Run: headless pygame with SDL's dummy video driver; simulated clock (each Clock.tick advances the game by its frame time, no real sleeping); random seed 0; keys injected as events and as key.get_pressed() state; no mouse input.
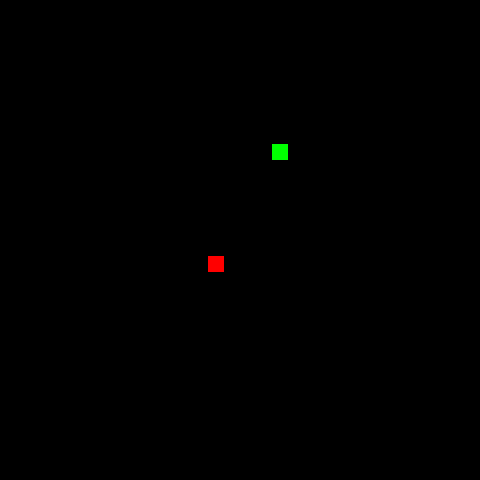
Frame 1 of 4 · flips 1–60 · no input
Frame 2 of 4 · flips 61–180 · tapped SPACE, RETURN · held RIGHT (→), D · screen unchanged from frame 1, image omitted
Frame 3 of 4 · flips 181–300 · held DOWN (↓), S · screen unchanged from frame 2, image omitted
Frame 4 of 4 · flips 301–420 · held LEFT (←), A, UP (↑), W · screen unchanged from frame 3, image omitted

The pygame program that drew these frames:

import random
import sys
from enum import Enum

import pygame


class SnakeAction(Enum):
    MOVE_UP = 0
    MOVE_DOWN = 1
    MOVE_LEFT = 2
    MOVE_RIGHT = 3


class SnakeGame:

    def __init__(self, grid_rows=30, grid_cols=30, n_players=2, fps=60, render_mode=None):
        self.grid_rows = grid_rows
        self.grid_cols = grid_cols
        self.render_mode = render_mode
        self.n_players = n_players
        self._set_random_snake_positions()
        self.fps = fps
        self.reset()
        self.snake_directions = [SnakeAction.MOVE_DOWN, SnakeAction.MOVE_DOWN]
        if self.render_mode in ["human", "rgb_array"]:
            self._init_pygame()

    def _init_pygame(self):
        print("Render mode: ", self.render_mode)
        print("Initializing Pygame")
        pygame.init()
        pygame.display.init()

        # Clock
        self.clock = pygame.time.Clock()

        # Rendering
        self.cell_height = 16
        self.cell_width = 16

        self.window = pygame.display.set_mode(
            (self.grid_cols * self.cell_width, self.grid_rows * self.cell_height)
        )
        
    ## Game Init Functions
    def _set_random_snake_positions(self):
        self.snakes = [[[
            random.randint(1, self.grid_rows - 1),
            random.randint(1, self.grid_cols - 1),
            ]] for _ in range(self.n_players)]

    def _set_random_target_position(self):
        self.target_position = [
            random.randint(1, self.grid_rows - 1),
            random.randint(1, self.grid_cols - 1),
        ]
    
    def reset(self, seed=None):
        self._set_random_snake_positions()
        self._set_random_target_position()
        random.seed(seed)

    def _check_collision(self, snake):
        if (
            snake[0][0] < 0
            or snake[0][0] >= self.grid_rows
            or snake[0][1] < 0
            or snake[0][1] >= self.grid_cols
        ):
            return True

        if snake[0] in snake[1:]:
            return True

        return False

    def _checkFoundTarget(self, snake):
        if snake[0] == self.target_position:
            snake.append(snake[-1])
            self._set_random_target_position()
            return True
        return False

    def _move_snake(self, snake, new_head):
        snake.insert(0, new_head)
        found_target = self._checkFoundTarget(snake)
        collided = self._check_collision(snake)
        if not found_target:
            snake.pop()
        return collided, found_target

    def _is_valid_action(self, action):
        if (
            action == SnakeAction.MOVE_UP
            and self.current_direction == SnakeAction.MOVE_DOWN
        ):
            return False
        if (
            action == SnakeAction.MOVE_DOWN
            and self.current_direction == SnakeAction.MOVE_UP
        ):
            return False
        if (
            action == SnakeAction.MOVE_LEFT
            and self.current_direction == SnakeAction.MOVE_RIGHT
        ):
            return False
        if (
            action == SnakeAction.MOVE_RIGHT
            and self.current_direction == SnakeAction.MOVE_LEFT
        ):
            return False
        return True

    def perform_action(self, snake_index, action) -> tuple[bool, bool]:
        snake_body = self.snakes[snake_index]

        if action == SnakeAction.MOVE_UP:
            new_head = [snake_body[0][0] - 1, snake_body[0][1]]
            collided, found_target = self._move_snake(snake_body, new_head)
            self.snake_directions[snake_index] = SnakeAction.MOVE_UP
            return collided, found_target

        elif action == SnakeAction.MOVE_DOWN:
            new_head = [snake_body[0][0] + 1, snake_body[0][1]]
            collided, found_target = self._move_snake(snake_body, new_head)
            self.snake_directions[snake_index] = SnakeAction.MOVE_DOWN
            return collided, found_target

        elif action == SnakeAction.MOVE_LEFT:
            new_head = [snake_body[0][0], snake_body[0][1] - 1]
            collided, found_target = self._move_snake(snake_body, new_head)
            self.snake_directions[snake_index] = SnakeAction.MOVE_LEFT
            return collided, found_target

        elif action == SnakeAction.MOVE_RIGHT:
            new_head = [snake_body[0][0], snake_body[0][1] + 1]
            collided, found_target = self._move_snake(snake_body, new_head)
            self.snake_directions[snake_index] = SnakeAction.MOVE_RIGHT
            return collided, found_target

        return False, False

    def render(self):
        if self.render_mode not in ["human", "rgb_array"]:
            return

        self.window.fill((0, 0, 0))
        
        # Iterate over each snake and draw its segments
        for snake in self.snakes:
            for segment in snake:
                pygame.draw.rect(
                    self.window,
                    (0, 255, 0),
                    pygame.Rect(
                        segment[1] * self.cell_width,
                        segment[0] * self.cell_height,
                        self.cell_width,
                        self.cell_height,
                    ),
                )
        
        # Draw the target
        pygame.draw.rect(
            self.window,
            (255, 0, 0),
            pygame.Rect(
                self.target_position[1] * self.cell_width,
                self.target_position[0] * self.cell_height,
                self.cell_width,
                self.cell_height,
            ),
        )
        
        pygame.event.pump()
        pygame.display.flip()
        self.clock.tick(self.fps)
        
        if self.render_mode == "rgb_array":
            return self._get_rgb_array()

    def _get_rgb_array(self):
        """Capture the current screen as an RGB array."""
        return pygame.surfarray.array3d(pygame.display.get_surface())

    def _process_events(self):
        for event in pygame.event.get():
            if event.type == pygame.QUIT:
                return True

            if event.type == pygame.KEYDOWN:
                if event.key == pygame.K_UP:
                    if self.snake_directions[0] != SnakeAction.MOVE_DOWN:
                        self.snake_directions[0] = SnakeAction.MOVE_UP
                elif event.key == pygame.K_DOWN:
                    if self.snake_directions[0] != SnakeAction.MOVE_UP:
                        self.snake_directions[0] = SnakeAction.MOVE_DOWN
                elif event.key == pygame.K_LEFT:
                    if self.snake_directions[0] != SnakeAction.MOVE_RIGHT:
                        self.snake_directions[0] = SnakeAction.MOVE_LEFT
                elif event.key == pygame.K_RIGHT:
                    if self.snake_directions[0] != SnakeAction.MOVE_LEFT:
                        self.snake_directions[0] = SnakeAction.MOVE_RIGHT
                elif event.key == pygame.K_ESCAPE:
                    pygame.quit()
                    sys.exit()
        return False


def main():
    game = SnakeGame(grid_rows=30, grid_cols=30, fps=16, render_mode="human")
    running = True

    while running:
        running = not game._process_events()
        game.perform_action(0, game.snake_directions[0])
        game.render()


if __name__ == "__main__":
    main()
